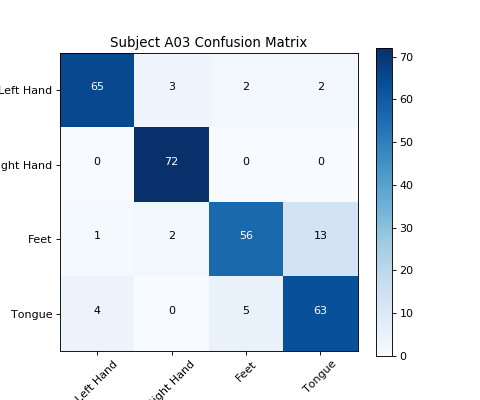

Data behind this chart, as committed beside it:
, Left Hand, Right Hand, Feet, Tongue
Left Hand, 65, 3, 2, 2
Right Hand, 0, 72, 0, 0
Feet, 1, 2, 56, 13
Tongue, 4, 0, 5, 63
